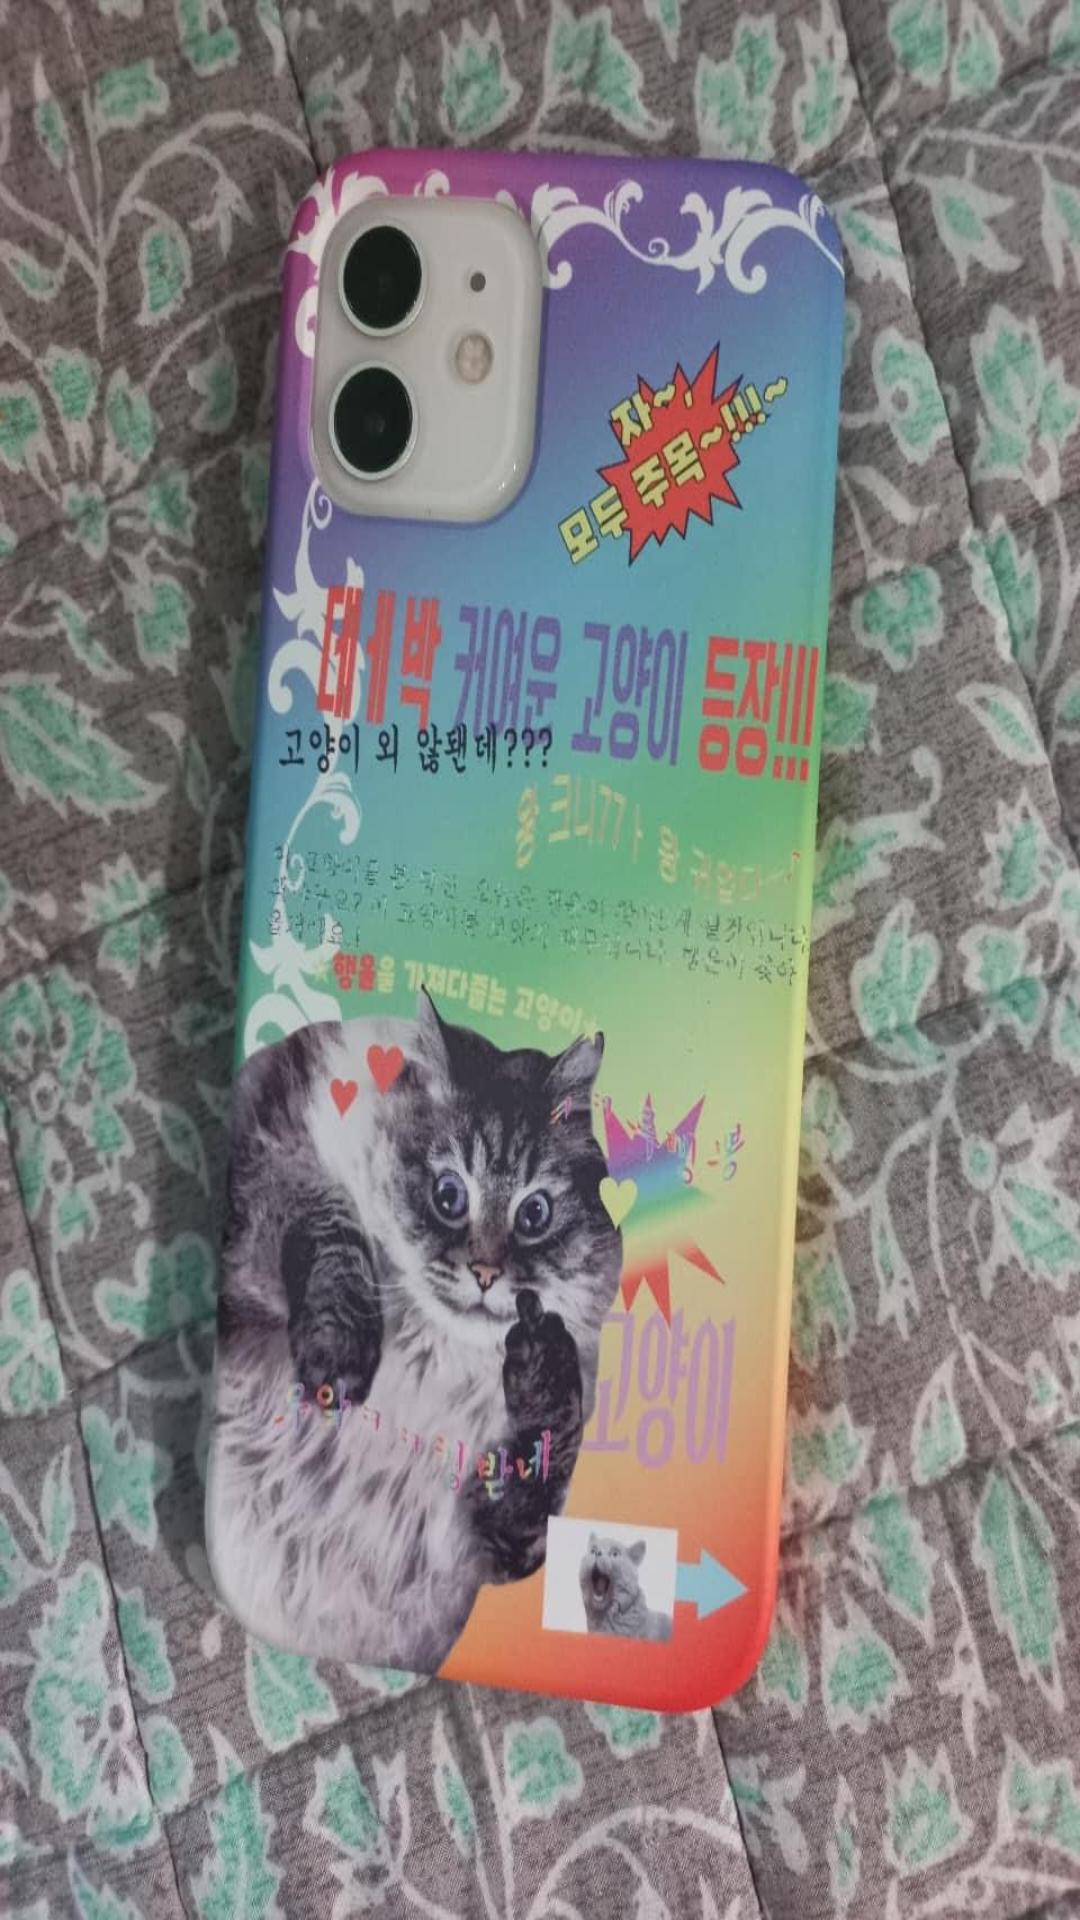

Write the Android layout XML for this screen, with the resource values it uses.
<!-- AndroidManifest.xml: application theme Theme.Hodadaq -->
<!-- res/layout/activity_splash.xml -->
<?xml version="1.0" encoding="utf-8"?>
<LinearLayout xmlns:android="http://schemas.android.com/apk/res/android"
    android:layout_width="match_parent"
    android:layout_height="match_parent"
    android:background="@mipmap/cat">
</LinearLayout>
<!-- resources referenced by this layout -->
<resources>
  <!-- mipmap cat: jpeg bitmap (mipmap-hdpi, 284161 bytes) -->
</resources>
